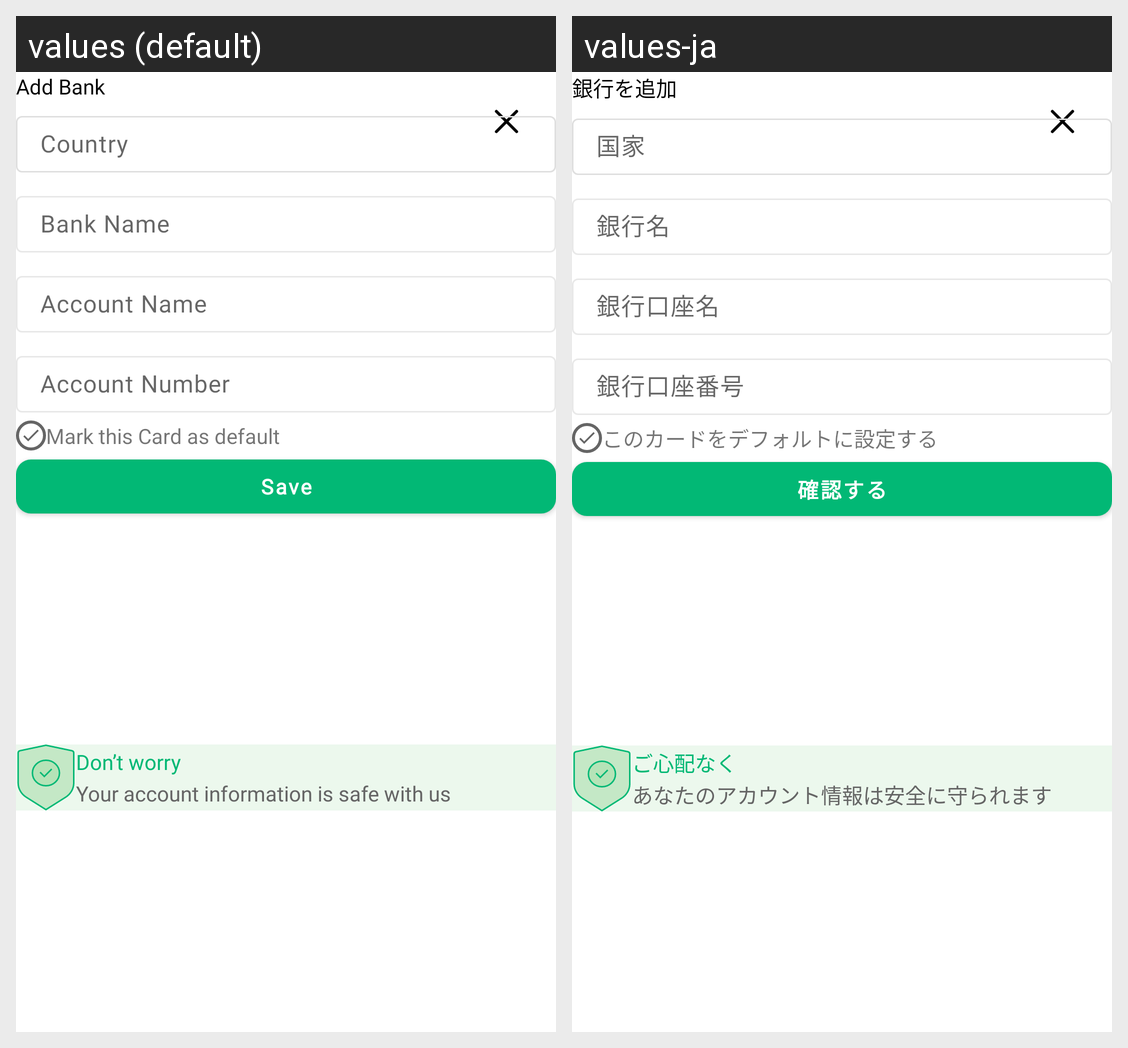

Strings drawn on this Android screen and how each of the app's shown locales translates them:
Android screen res/layout/add_bank_dialog.xml rendered under 2 locales, left to right: values (default), values-ja. Device: Nexus 5 (rendered at 1080×1920; each locale shown at half size, 540×960, under a caption strip naming it); theme Theme.CherieApp.
Strings drawn on this screen, with the default value and each locale's value (text and hints the layout hard-codes, and strings that could not be matched under every locale, appear in the picture but are not listed):

add_bank_title
  values: Add Bank
  values-ja: 銀行を追加

enter_country_name
  values: Country
  values-ja: 国家

bank_name
  values: Bank Name
  values-ja: 銀行名

account_name
  values: Account Name
  values-ja: 銀行口座名

account_number
  values: Account Number
  values-ja: 銀行口座番号

mark_this_card
  values: Mark this Card as default
  values-ja: このカードをデフォルトに設定する

save
  values: Save
  values-ja: 確認する

dont_worry
  values: Don’t worry
  values-ja: ご心配なく

your_bank_info
  values: Your account information is safe with us
  values-ja: あなたのアカウント情報は安全に守られます
